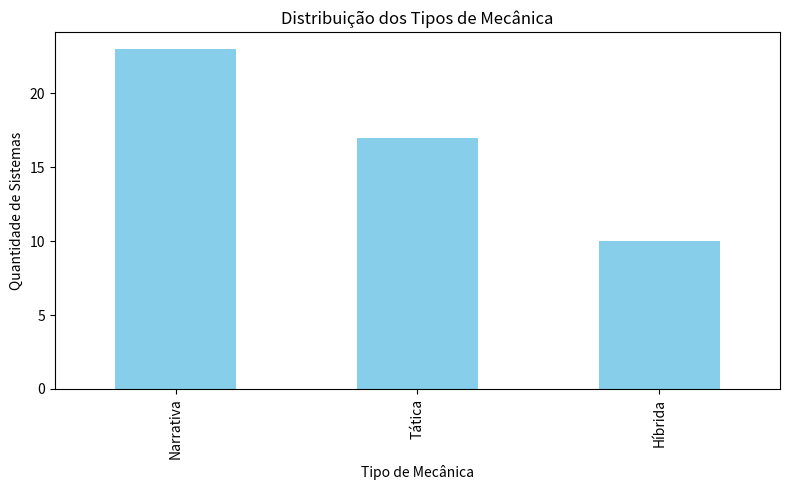
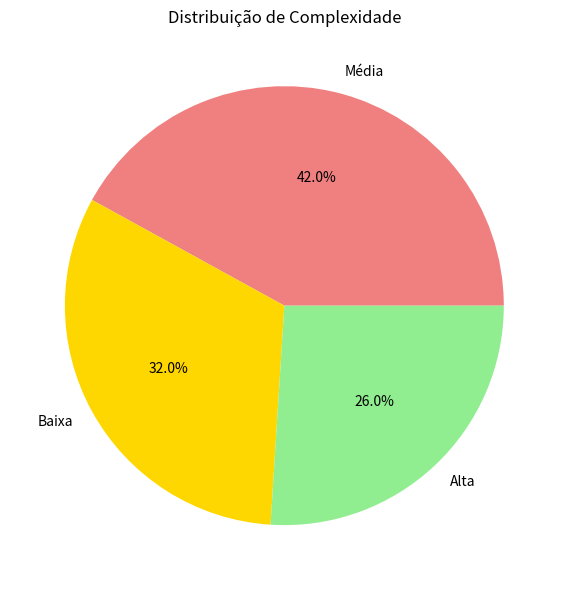
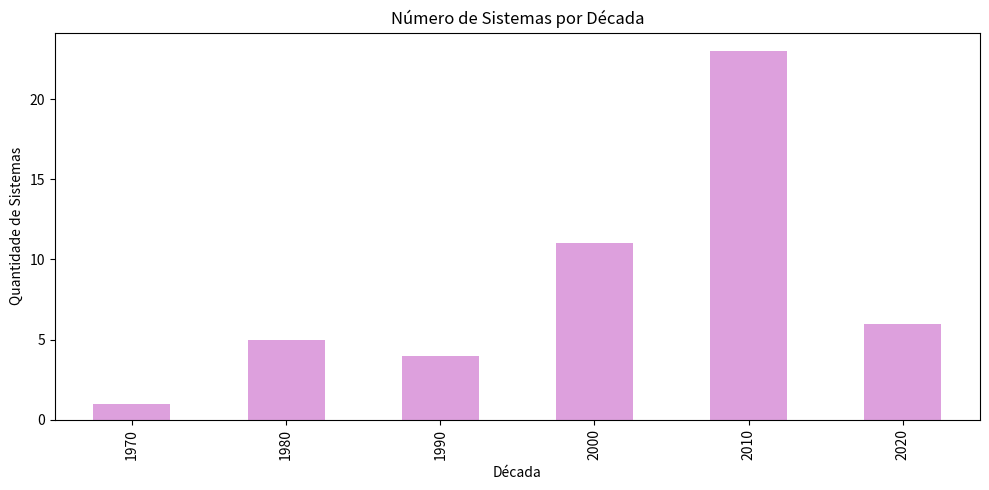
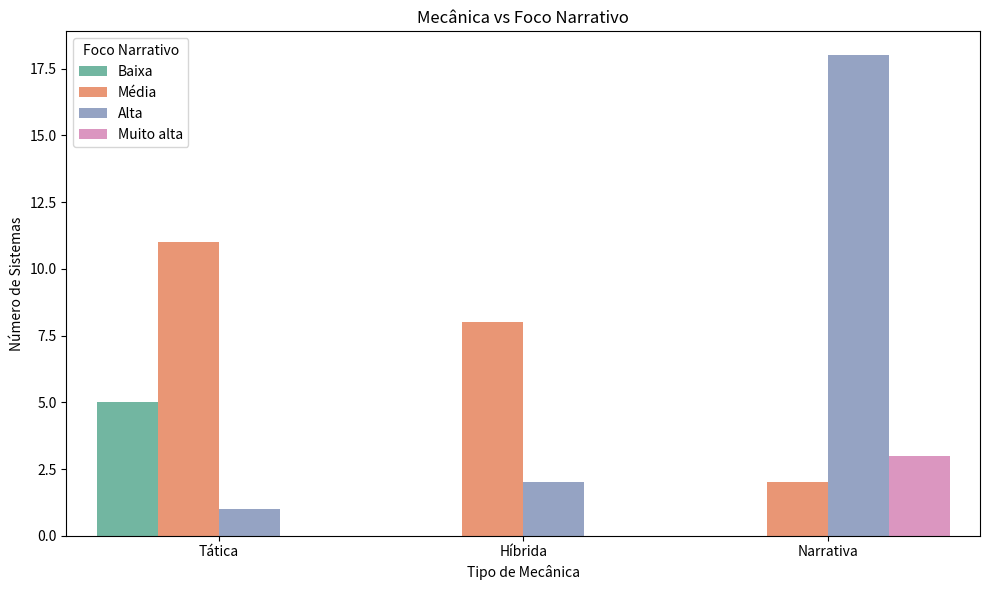
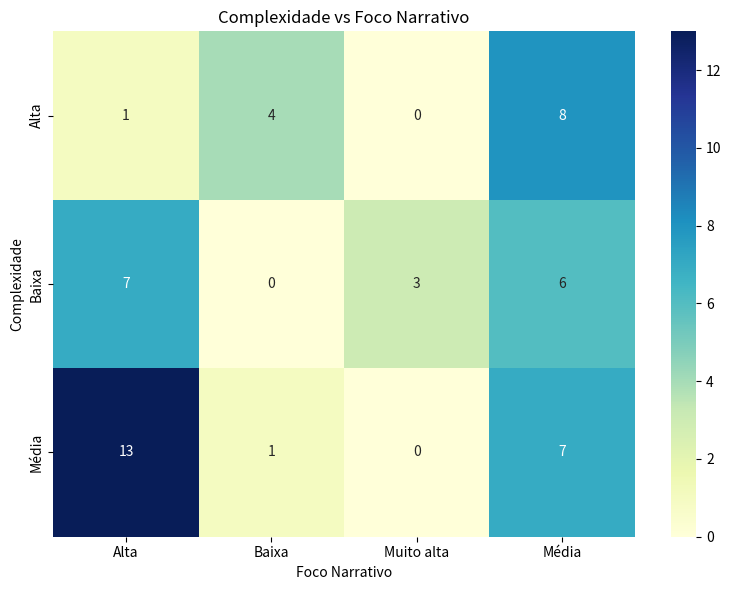
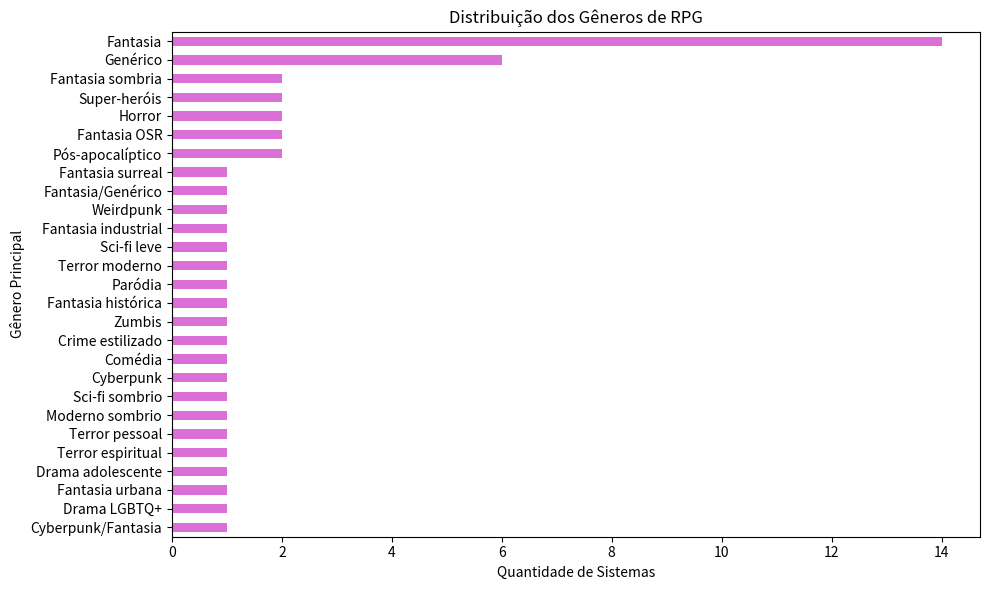
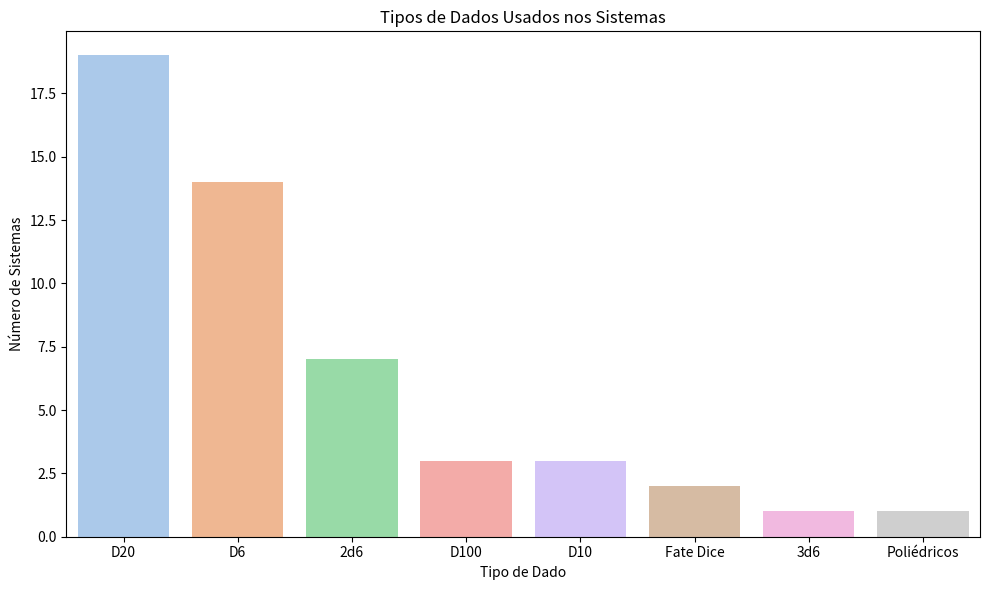
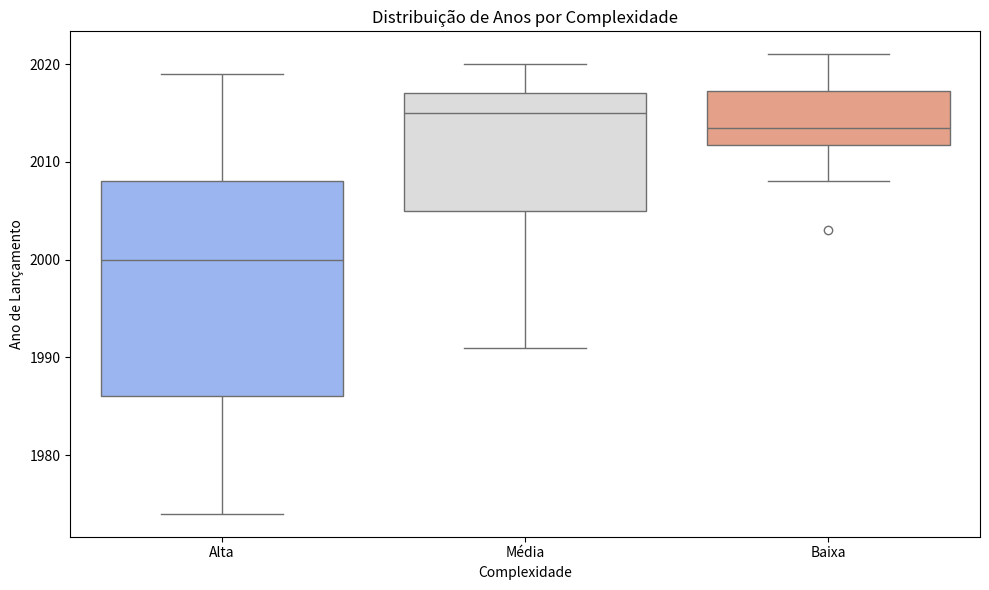
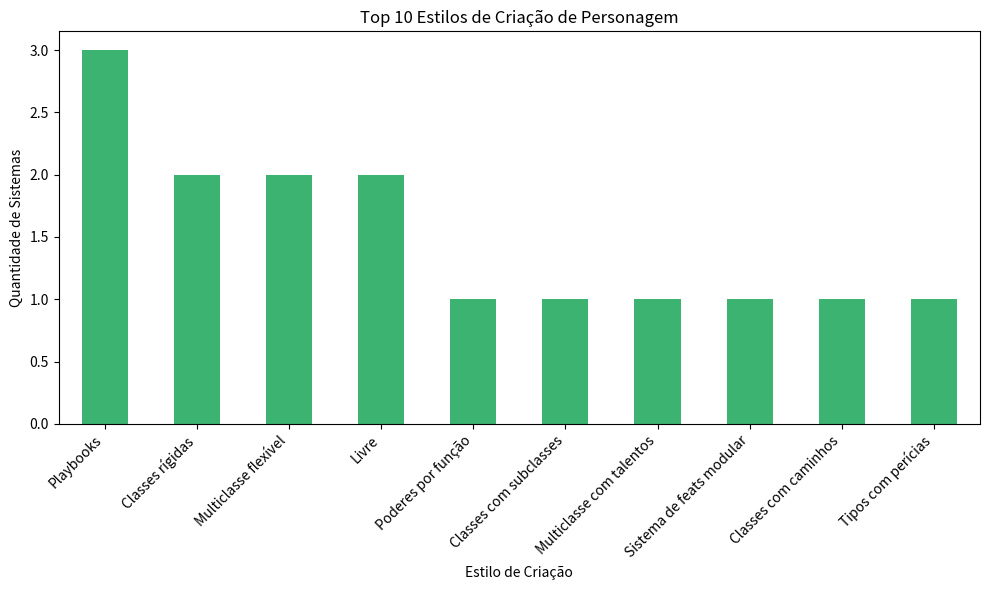
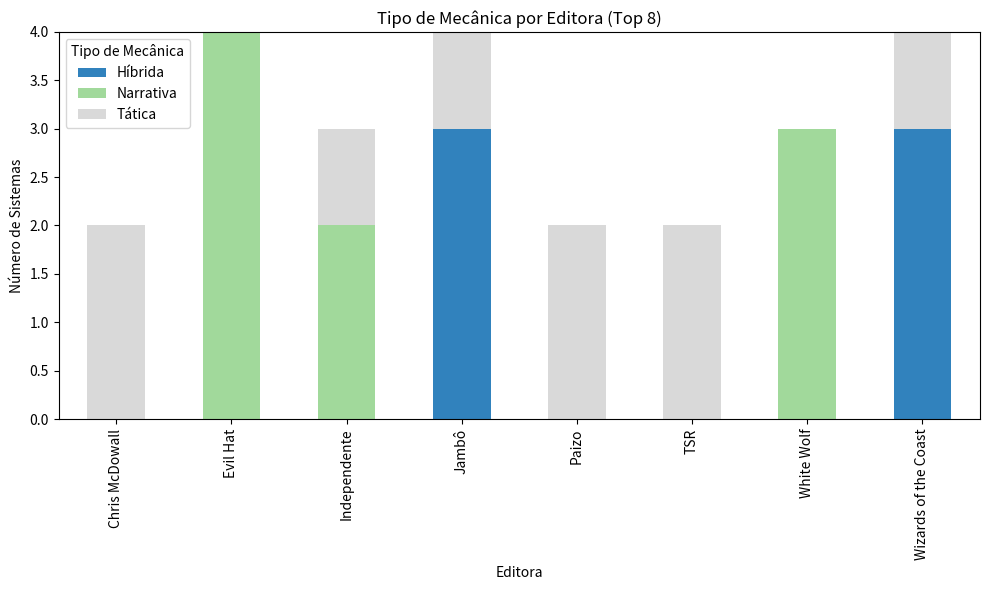

The matplotlib source for these figures, in order:
import pandas as pd
import matplotlib.pyplot as plt
import seaborn as sns



sistemas_expandido = [
    ["Dungeons & Dragons 1ª Edição", 1974, "TSR", "Fantasia", "D20", "Tática", "Alta", "Baixa", "Classes rígidas", "Grid e iniciativa", "Níveis"],
    ["Dungeons & Dragons 2ª Edição", 1989, "TSR", "Fantasia", "D20", "Tática", "Alta", "Baixa", "Classes rígidas", "Grid e iniciativa", "Níveis"],
    ["Dungeons & Dragons 3ª Edição", 2000, "Wizards of the Coast", "Fantasia", "D20", "Híbrida", "Alta", "Média", "Multiclasse flexível", "Grid e ataques por rodada", "Níveis e talentos"],
    ["Dungeons & Dragons 3.5", 2003, "Wizards of the Coast", "Fantasia", "D20", "Híbrida", "Alta", "Média", "Multiclasse flexível", "Grid e ataques por rodada", "Níveis e talentos"],
    ["Dungeons & Dragons 4ª Edição", 2008, "Wizards of the Coast", "Fantasia", "D20", "Tática", "Alta", "Baixa", "Poderes por função", "Estilo MMORPG", "Poderes por nível"],
    ["Dungeons & Dragons 5ª Edição", 2014, "Wizards of the Coast", "Fantasia", "D20", "Híbrida", "Média", "Média", "Classes com subclasses", "Simplificado com grid opcional", "Níveis com arquétipos"],
    ["Pathfinder 1ª Edição", 2009, "Paizo", "Fantasia", "D20", "Tática", "Alta", "Média", "Multiclasse com talentos", "Similar ao D&D 3.5", "Níveis e talentos"],
    ["Pathfinder 2ª Edição", 2019, "Paizo", "Fantasia", "D20", "Tática", "Alta", "Média", "Sistema de feats modular", "Ações por turno", "Níveis e feats"],
    ["Tormenta20", 2020, "Jambô", "Fantasia", "D20", "Híbrida", "Média", "Média", "Classes com caminhos", "Estilo D&D 5e", "Níveis"],
    ["Tormenta RPG (3D&T base)", 2005, "Jambô", "Fantasia", "D6", "Híbrida", "Média", "Média", "Tipos com perícias", "Simplificado", "Níveis"],
    ["Call of Cthulhu", 1981, "Chaosium", "Horror", "D100", "Narrativa", "Alta", "Alta", "Perícias percentuais", "Sanidade e investigação", "Uso de perícias"],
    ["GURPS", 1986, "Steve Jackson Games", "Genérico", "3d6", "Híbrida", "Alta", "Média", "Pontos em perícias e vantagens", "Determinístico", "Por experiência"],
    ["Savage Worlds", 2003, "Pinnacle", "Genérico", "Poliédricos", "Híbrida", "Média", "Média", "Atributos e vantagens", "Cartas e dados", "Avanço por pontos"],
    ["Shadowrun", 1989, "Catalyst Game Labs", "Cyberpunk/Fantasia", "D6", "Híbrida", "Alta", "Média", "Perícias e arquétipos", "Ações complexas", "Por karma"],
    ["Warhammer Fantasy Roleplay", 1986, "Games Workshop", "Fantasia", "D100", "Tática", "Alta", "Média", "Carreiras", "Crítico e sangrento", "Carreiras e XP"],
    ["Warhammer 40k: Dark Heresy", 2008, "Fantasy Flight", "Sci-fi sombrio", "D100", "Tática", "Alta", "Baixa", "Carreiras e habilidades", "Letal", "Experiência"],
    ["World of Darkness (Storyteller)", 1991, "White Wolf", "Moderno sombrio", "D10", "Narrativa", "Média", "Alta", "Atributos + habilidades", "Dados narrativos", "Avanços por XP"],
    ["Vampire: A Máscara", 1991, "White Wolf", "Terror pessoal", "D10", "Narrativa", "Média", "Alta", "Clãs e disciplinas", "Narrativo", "XP"],
    ["Werewolf: O Apocalipse", 1992, "White Wolf", "Terror espiritual", "D10", "Narrativa", "Média", "Alta", "Tribos e formas", "Narrativo e físico", "XP"],
    ["Mutants & Masterminds", 2002, "Green Ronin", "Super-heróis", "D20", "Tática", "Alta", "Média", "Pontos e poderes", "Combate heroico", "Por PL"],
    ["Fate Core", 2003, "Evil Hat", "Genérico", "Fate Dice", "Narrativa", "Baixa", "Muito alta", "Aspectos e perícias", "Livre e abstrato", "Avanço por marcos"],
    ["Fate Accelerated", 2013, "Evil Hat", "Genérico", "Fate Dice", "Narrativa", "Baixa", "Muito alta", "Abordagens", "Narrativo", "Marcos"],
    ["Dungeon World", 2012, "Sage Kobold", "Fantasia", "2d6", "Narrativa", "Baixa", "Alta", "Playbooks", "Moves narrativos", "Avanços por experiência"],
    ["Monsterhearts", 2012, "Buried Without Ceremony", "Drama adolescente", "2d6", "Narrativa", "Baixa", "Muito alta", "Playbooks", "Conflitos sociais", "Avanços pessoais"],
    ["Apocalypse World", 2010, "Lumpley Games", "Pós-apocalíptico", "2d6", "Narrativa", "Média", "Alta", "Playbooks", "Moves e consequências", "Avanços por experiência"],
    ["Blades in the Dark", 2017, "Evil Hat", "Fantasia urbana", "D6", "Narrativa", "Média", "Alta", "Ladrões e gangues", "Ações e stress", "Desenvolvimento de crew"],
    ["Ironsworn", 2018, "Shawn Tomkin", "Fantasia sombria", "D6", "Narrativa", "Média", "Alta", "Votos e perícias", "Moves e oráculos", "Jornada pessoal"],
    ["Masks: A New Generation", 2016, "Magpie Games", "Super-heróis", "2d6", "Narrativa", "Baixa", "Alta", "Playbooks adolescentes", "Conflito emocional", "Crescimento pessoal"],
    ["Thirsty Sword Lesbians", 2021, "Evil Hat", "Drama LGBTQ+", "2d6", "Narrativa", "Baixa", "Alta", "Arquetipos", "Emoções e relações", "Conquistas e vínculos"],
    ["The Veil", 2016, "Samjoko Publishing", "Cyberpunk", "2d6", "Narrativa", "Média", "Alta", "Emoções e mods", "Psicológico", "Desenvolvimento emocional"],
    ["Lasers & Feelings", 2013, "John Harper", "Sci-fi leve", "D6", "Narrativa", "Baixa", "Média", "Um número define tudo", "Simplificado", "Narrativo"],
    ["Ordem Paranormal", 2020, "Jambô", "Terror moderno", "D20", "Híbrida", "Média", "Alta", "Classes e trilhas", "Simplificado", "Níveis"],
    ["Lenda de Ghanor", 2017, "Cellbit", "Fantasia", "D20", "Híbrida", "Média", "Alta", "Inspirado em D&D 5e", "Narrativo", "Níveis"],
    ["3D&T Alpha", 2008, "Jambô", "Genérico", "D6", "Tática", "Baixa", "Média", "Pontos em atributos", "Simplificado", "Níveis"],
    ["Mighty Blade", 2010, "Independente", "Fantasia", "D6", "Tática", "Média", "Média", "Classes simples", "Iniciativa e ações", "Níveis"],
    ["Defensores de Tóquio 2ª edição (DT2)", 1996, "Trama", "Paródia", "D6", "Tática", "Média", "Média", "Atributos caricatos", "Engraçado", "XP"],
    ["A Bandeira do Elefante e da Arara", 2015, "Devir", "Fantasia histórica", "D20", "Narrativa", "Média", "Alta", "Origens e caminhos", "Ações e perícias", "Experiência"],
    ["UED: Você é a Resistência", 2015, "Universo Simulado", "Pós-apocalíptico", "D6", "Narrativa", "Média", "Alta", "Sobreviventes", "Tático e narrativo", "Narrativo"],
    ["Terra Devastada", 2008, "J.M. Trevisan", "Zumbis", "D6", "Narrativa", "Média", "Alta", "Livre", "Letalidade alta", "Survival"],
    ["Violentina", 2011, "Rodrigo Aragão", "Crime estilizado", "D6", "Narrativa", "Baixa", "Alta", "Estilo e exagero", "Improvisado", "Narrativo"],
    ["+2d6", 2014, "Independente", "Genérico", "2d6", "Narrativa", "Baixa", "Média", "Livre e simples", "Abstrato", "XP"],
    ["Honey Heist", 2017, "Grant Howitt", "Comédia", "D6", "Narrativa", "Baixa", "Alta", "Urso e criminoso", "Um atributo só", "Narrativo"],
    ["Cthulhu Dark", 2010, "Independente", "Horror", "D6", "Narrativa", "Baixa", "Alta", "Livre", "Sanidade e horror", "Narrativo"],
    ["Mörk Borg", 2020, "Stockholm Kartell", "Fantasia sombria", "D20", "Tática", "Média", "Baixa", "Aleatório e trágico", "Letal e punitivo", "Sobrevivência"],
    ["Troika!", 2019, "Melsonian Arts Council", "Fantasia surreal", "D6", "Narrativa", "Média", "Alta", "Backgrounds aleatórios", "Sistema de iniciativa caótica", "XP e caos"],
    ["Cairn", 2021, "Yochai Gal", "Fantasia OSR", "D20", "Tática", "Baixa", "Média", "Baseado em inventário", "Letal", "Exploração"],
    ["Into the Odd", 2014, "Chris McDowall", "Fantasia industrial", "D20", "Tática", "Baixa", "Média", "Atributos e relíquias", "Simplificado e letal", "Por exploração"],
    ["Knave", 2018, "Ben Milton", "Fantasia OSR", "D20", "Tática", "Baixa", "Média", "Sem classes", "Letal e direto", "Por saque e descoberta"],
    ["Electric Bastionland", 2020, "Chris McDowall", "Weirdpunk", "D20", "Tática", "Baixa", "Alta", "Falidos com dívida", "Letal e humorado", "Sobrevivência"],
    ["Index Card RPG", 2017, "Runehammer", "Fantasia/Genérico", "D20", "Tática", "Média", "Média", "Rápido e modular", "Minimalista", "Pontos de maestria"]
]

colunas = [
    "Sistema",
    "Ano de lançamento",
    "Editora",
    "Gênero principal",
    "Tipo de dado usado",
    "Tipo de mecânica (narrativa, tática, híbrida)",
    "Nível de complexidade (baixa/média/alta)",
    "Foco narrativo (baixa/média/alta)",
    "Estilo de criação de personagem",
    "Sistema de combate",
    "Sistema de progressão"
]

df_rpg = pd.DataFrame(sistemas_expandido, columns=colunas)

mecanica_tot = df_rpg['Tipo de mecânica (narrativa, tática, híbrida)'].value_counts()
print(mecanica_tot)

complexidade_porct = df_rpg['Nível de complexidade (baixa/média/alta)'].value_counts(normalize=True) * 100
print(complexidade_porct)

df_rpg['Década'] = (df_rpg['Ano de lançamento'] // 10) * 10
sistema_dec = df_rpg['Década'].value_counts().sort_index()
print(sistema_dec)

mec_fnarrat = pd.crosstab(df_rpg['Tipo de mecânica (narrativa, tática, híbrida)'], df_rpg['Foco narrativo (baixa/média/alta)'])
print(mec_fnarrat)

complex_fnarrat = pd.crosstab(df_rpg['Nível de complexidade (baixa/média/alta)'], df_rpg['Foco narrativo (baixa/média/alta)'])
print(complex_fnarrat)

genero_tot = df_rpg['Gênero principal'].value_counts()
print(genero_tot)

dados_tot = df_rpg['Tipo de dado usado'].value_counts()
print(dados_tot)

ano_complex = df_rpg.groupby('Nível de complexidade (baixa/média/alta)')['Ano de lançamento'].describe()
print(ano_complex)

estilo_perso = df_rpg['Estilo de criação de personagem'].value_counts().head(10)
print(estilo_perso)

top_editoras = df_rpg['Editora'].value_counts().head(8).index
df_top = df_rpg[df_rpg['Editora'].isin(top_editoras)]
mec_edit =pd.crosstab(df_top['Editora'], df_top['Tipo de mecânica (narrativa, tática, híbrida)'])
print(mec_edit)

plt.figure(figsize=(8, 5))
df_rpg['Tipo de mecânica (narrativa, tática, híbrida)'].value_counts().plot(kind='bar', color='skyblue')
plt.title('Distribuição dos Tipos de Mecânica')
plt.xlabel('Tipo de Mecânica')
plt.ylabel('Quantidade de Sistemas')
plt.tight_layout()
plt.show()


plt.figure(figsize=(6, 6))
df_rpg['Nível de complexidade (baixa/média/alta)'].value_counts().plot(kind='pie', autopct='%1.1f%%', colors=['lightcoral', 'gold', 'lightgreen'])
plt.title('Distribuição de Complexidade')
plt.ylabel('')
plt.tight_layout()
plt.show()


df_rpg['Década'] = (df_rpg['Ano de lançamento'] // 10) * 10
plt.figure(figsize=(10, 5))
df_rpg['Década'].value_counts().sort_index().plot(kind='bar', color='plum')
plt.title('Número de Sistemas por Década')
plt.xlabel('Década')
plt.ylabel('Quantidade de Sistemas')
plt.tight_layout()
plt.show()


plt.figure(figsize=(10, 6))
sns.countplot(data=df_rpg, x='Tipo de mecânica (narrativa, tática, híbrida)', hue='Foco narrativo (baixa/média/alta)', palette='Set2')
plt.title('Mecânica vs Foco Narrativo')
plt.xlabel('Tipo de Mecânica')
plt.ylabel('Número de Sistemas')
plt.legend(title='Foco Narrativo')
plt.tight_layout()
plt.show()


cross_tab = pd.crosstab(df_rpg['Nível de complexidade (baixa/média/alta)'],
                        df_rpg['Foco narrativo (baixa/média/alta)'])
plt.figure(figsize=(8, 6))
sns.heatmap(cross_tab, annot=True, fmt='d', cmap='YlGnBu')
plt.title('Complexidade vs Foco Narrativo')
plt.xlabel('Foco Narrativo')
plt.ylabel('Complexidade')
plt.tight_layout()
plt.show()


plt.figure(figsize=(10, 6))
df_rpg['Gênero principal'].value_counts().sort_values().plot(kind='barh', color='orchid')
plt.title('Distribuição dos Gêneros de RPG')
plt.xlabel('Quantidade de Sistemas')
plt.ylabel('Gênero Principal')
plt.tight_layout()
plt.show()


plt.figure(figsize=(10, 6))
sns.countplot(data=df_rpg, x='Tipo de dado usado', order=df_rpg['Tipo de dado usado'].value_counts().index, palette='pastel')
plt.title('Tipos de Dados Usados nos Sistemas')
plt.xlabel('Tipo de Dado')
plt.ylabel('Número de Sistemas')
plt.tight_layout()
plt.show()


plt.figure(figsize=(10, 6))
sns.boxplot(data=df_rpg, x='Nível de complexidade (baixa/média/alta)', y='Ano de lançamento', palette='coolwarm')
plt.title('Distribuição de Anos por Complexidade')
plt.xlabel('Complexidade')
plt.ylabel('Ano de Lançamento')
plt.tight_layout()
plt.show()


top_estilos = df_rpg['Estilo de criação de personagem'].value_counts().head(10)
plt.figure(figsize=(10, 6))
top_estilos.plot(kind='bar', color='mediumseagreen')
plt.title('Top 10 Estilos de Criação de Personagem')
plt.xlabel('Estilo de Criação')
plt.ylabel('Quantidade de Sistemas')
plt.xticks(rotation=45, ha='right')
plt.tight_layout()
plt.show()


top_editoras = df_rpg['Editora'].value_counts().head(8).index
df_top = df_rpg[df_rpg['Editora'].isin(top_editoras)]
crosstab_editora_mecanica = pd.crosstab(df_top['Editora'], df_top['Tipo de mecânica (narrativa, tática, híbrida)'])
crosstab_editora_mecanica.plot(kind='bar', stacked=True, figsize=(10, 6), colormap='tab20c')
plt.title('Tipo de Mecânica por Editora (Top 8)')
plt.xlabel('Editora')
plt.ylabel('Número de Sistemas')
plt.legend(title='Tipo de Mecânica')
plt.tight_layout()
plt.show()

